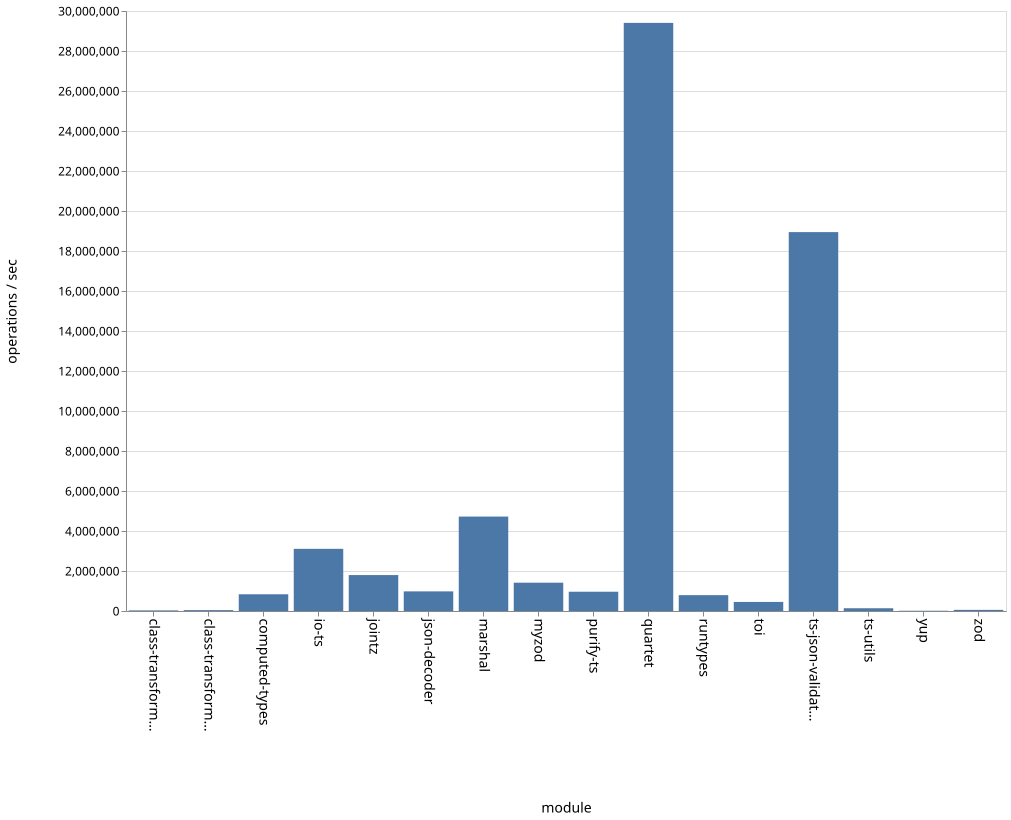

The data file committed next to this chart (first rows):
name, ops
class-transformer-validator-async, 30317
class-transformer-validator-sync, 44605
computed-types, 836245
io-ts, 3108394
jointz, 1796786
json-decoder, 980936
marshal, 4721261
myzod, 1415624
purify-ts, 963572
quartet, 29406055
runtypes, 792161
toi, 453627
ts-json-validator, 18944571
ts-utils, 138029
yup, 13037
zod, 56549
